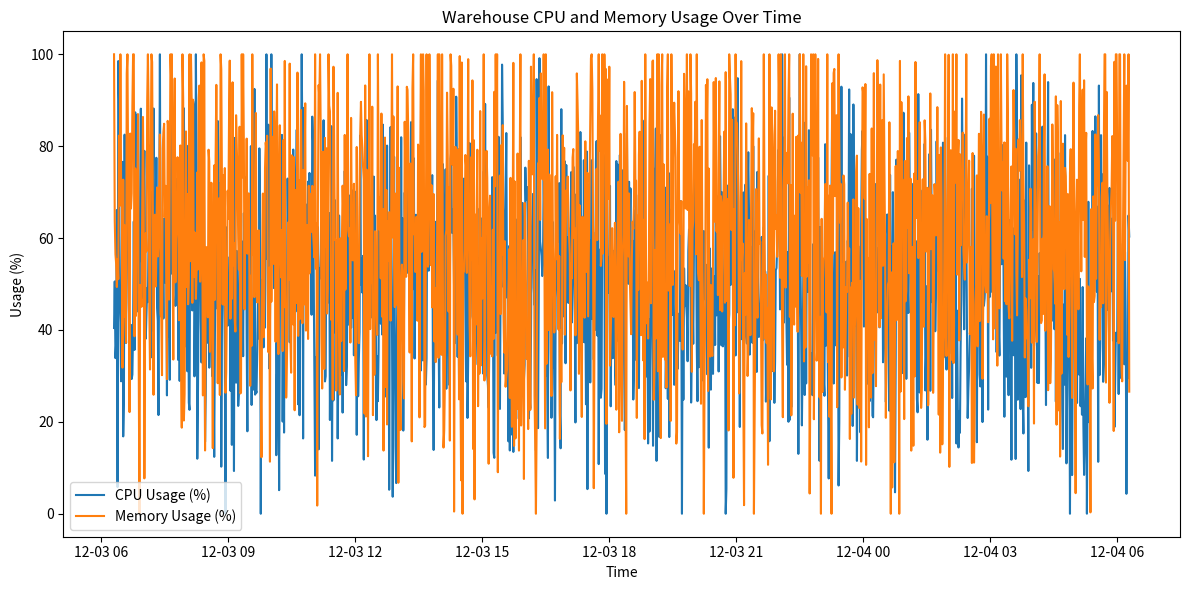

Here is the Python script that generated this plot:
import numpy as np
import pandas as pd
import matplotlib.pyplot as plt
import random
from datetime import datetime, timedelta

# Generate synthetic warehouse usage data
def generate_synthetic_data(minutes=1440):
    timestamps = [datetime.now() - timedelta(minutes=i) for i in range(minutes)][::-1]
    cpu_usage = np.random.normal(loc=50, scale=20, size=minutes).clip(0, 100)
    memory_usage = np.random.normal(loc=60, scale=25, size=minutes).clip(0, 100)
    auto_scaling_events = [random.choice([0, 1]) if random.random() < 0.01 else 0 for _ in range(minutes)]
    data = pd.DataFrame({
        'Timestamp': timestamps,
        'CPU_Usage': cpu_usage,
        'Memory_Usage': memory_usage,
        'AutoScalingEvent': auto_scaling_events
    })
    return data

# Analyze warehouse efficiency
def analyze_efficiency(data):
    idle_time = data[data['CPU_Usage'] < 10].shape[0]
    over_provisioned_time = data[data['Memory_Usage'] < 30].shape[0]
    auto_scaling_events = data['AutoScalingEvent'].sum()
    recommendations = []
    if idle_time > 60:
        recommendations.append("Consider reducing active hours or consolidating workloads to minimize idle time.")
    if over_provisioned_time > 60:
        recommendations.append("Review memory allocation and consider right-sizing resources.")
    if auto_scaling_events > 20:
        recommendations.append("Optimize auto-scaling policies to reduce unnecessary scaling events.")
    summary = {
        'Idle Time (minutes)': idle_time,
        'Over-Provisioned Time (minutes)': over_provisioned_time,
        'Auto-Scaling Events': auto_scaling_events,
        'Recommendations': recommendations
    }
    return summary

# Visualize usage metrics
def visualize_metrics(data):
    plt.figure(figsize=(12, 6))
    plt.plot(data['Timestamp'], data['CPU_Usage'], label='CPU Usage (%)')
    plt.plot(data['Timestamp'], data['Memory_Usage'], label='Memory Usage (%)')
    plt.xlabel('Time')
    plt.ylabel('Usage (%)')
    plt.title('Warehouse CPU and Memory Usage Over Time')
    plt.legend()
    plt.tight_layout()
    plt.savefig("warehouse_usage_plot.png")
    plt.close()

# Main execution
if __name__ == "__main__":
    data = generate_synthetic_data()
    summary = analyze_efficiency(data)
    visualize_metrics(data)

    # Print summary
    print("Warehouse Efficiency Analysis Summary:")
    for key, value in summary.items():
        if isinstance(value, list):
            for rec in value:
                print(f"- {rec}")
        else:
            print(f"{key}: {value}")
